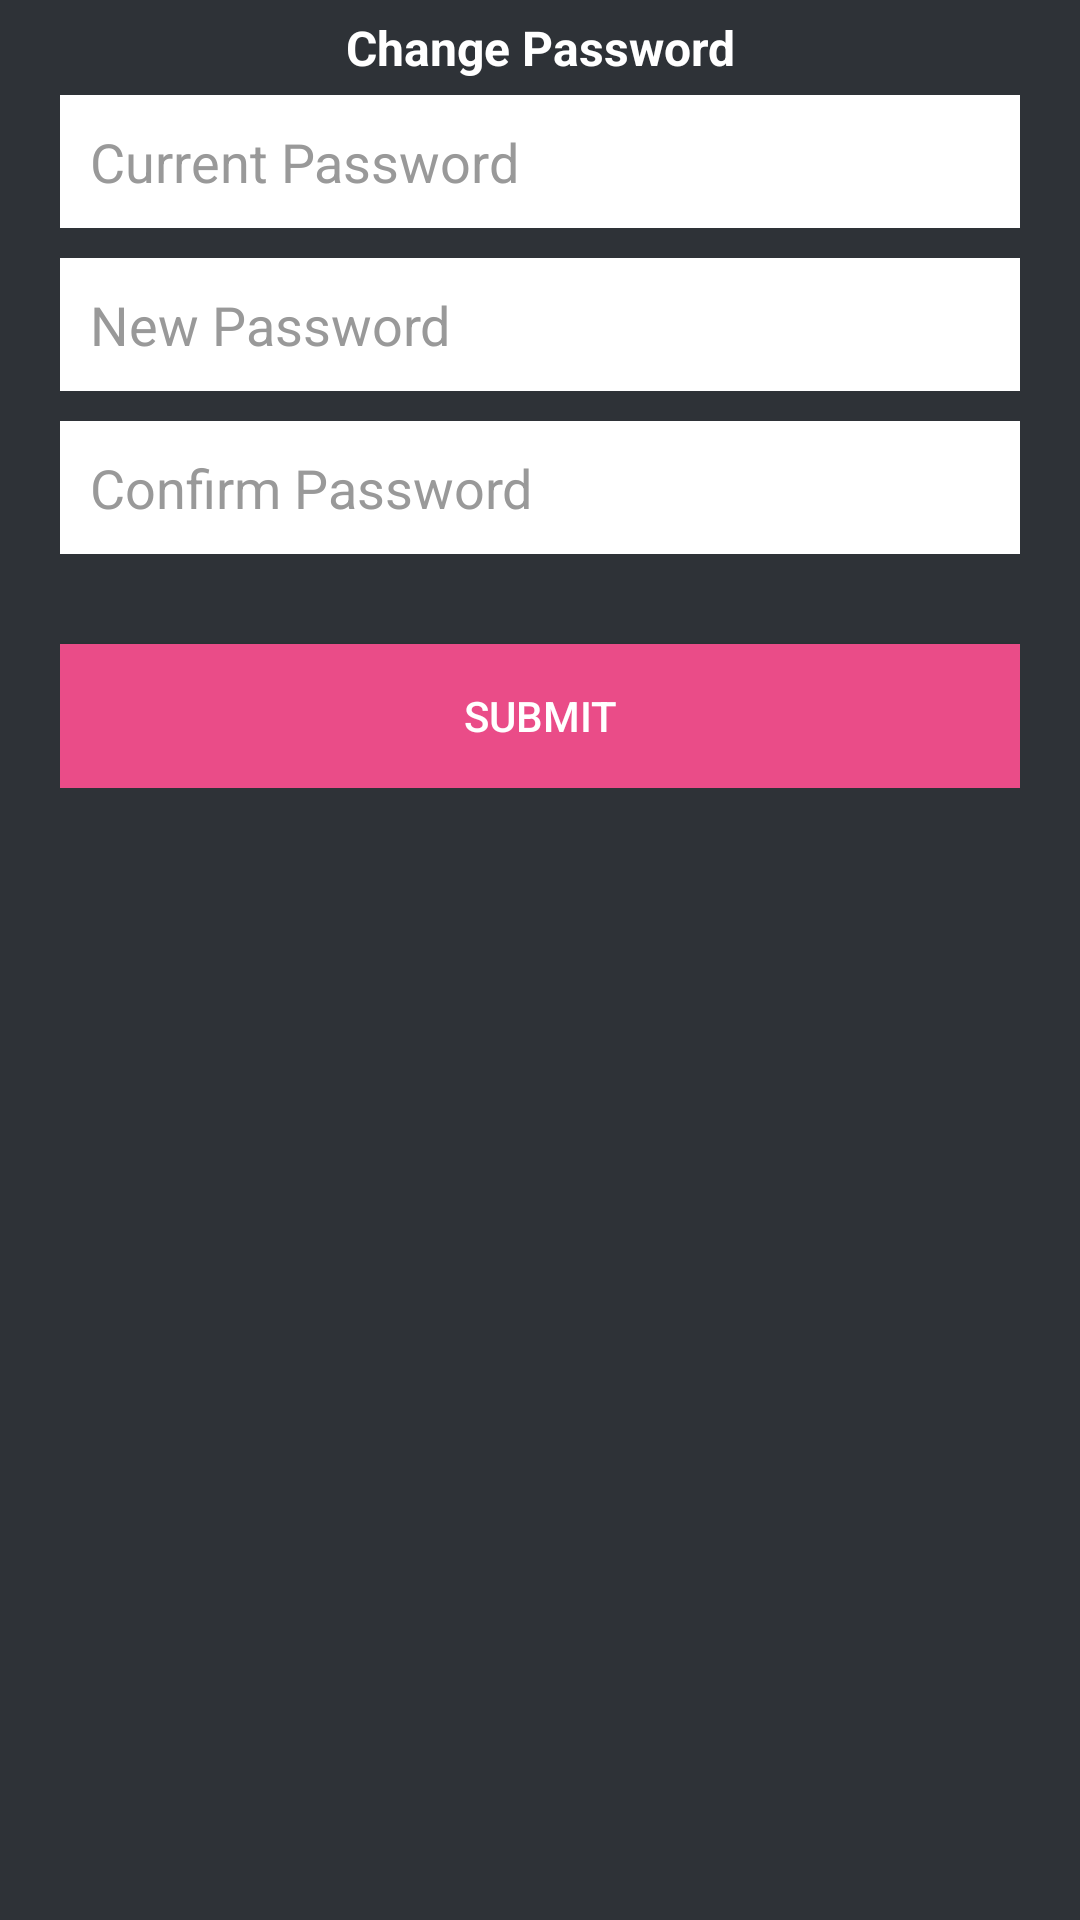

Layout XML and referenced resources for this Android screen:
<!-- AndroidManifest.xml: application theme MyMaterialTheme -->
<!-- res/layout/fragment_settings.xml -->
<FrameLayout xmlns:android="http://schemas.android.com/apk/res/android"
    xmlns:tools="http://schemas.android.com/tools"
    android:layout_width="match_parent"
    android:layout_height="match_parent"
    android:background="@color/bg_register"
    tools:context="com.credittrackr.application.fragment.SettingsFragment">

    <LinearLayout
        android:layout_width="fill_parent"
        android:layout_height="wrap_content"
        android:orientation="vertical"
        android:paddingLeft="20dp"
        android:paddingRight="20dp" >

        <TextView
            android:layout_width="fill_parent"
            android:layout_height="wrap_content"
            android:textColor="@color/white"
            android:textAlignment="center"
            android:layout_marginTop="5dp"
            android:text="Change Password"
            android:textSize="16dp"
            android:textStyle="bold"
            android:layout_marginBottom="5dp" />

        <EditText
            android:id="@+id/currentPasswordET"
            android:layout_width="fill_parent"
            android:layout_height="wrap_content"
            android:layout_marginBottom="10dp"
            android:background="@color/input_register_bg"
            android:hint="Current Password"
            android:padding="10dp"
            android:singleLine="true"
            android:inputType="textPassword"
            android:textColor="@color/input_register"
            android:textColorHint="@color/input_register_hint" />

        <EditText
            android:id="@+id/newPasswordET"
            android:layout_width="fill_parent"
            android:layout_height="wrap_content"
            android:layout_marginBottom="10dp"
            android:background="@color/input_register_bg"
            android:hint="New Password"
            android:padding="10dp"
            android:singleLine="true"
            android:inputType="textPassword"
            android:textColor="@color/input_register"
            android:textColorHint="@color/input_register_hint" />

        <EditText
            android:id="@+id/confirmPasswordET"
            android:layout_width="fill_parent"
            android:layout_height="wrap_content"
            android:layout_marginBottom="10dp"
            android:background="@color/input_register_bg"
            android:inputType="textPassword"
            android:hint="Confirm Password"
            android:padding="10dp"
            android:singleLine="true"
            android:textColor="@color/input_register"
            android:textColorHint="@color/input_register_hint" />

        

        <Button
            android:id="@+id/btnChangePassword"
            android:layout_width="fill_parent"
            android:layout_height="wrap_content"
            android:layout_marginTop="20dip"
            android:background="#ea4c88"
            android:text="@string/submit"
            android:textColor="@color/white" />

    </LinearLayout>

</FrameLayout>
<!-- resources referenced by this layout -->
<resources>
  <color name="bg_register">#2e3237</color>
  <color name="input_register">#222222</color>
  <color name="input_register_bg">#ffffff</color>
  <color name="input_register_hint">#999999</color>
  <color name="white">#ffffff</color>
  <string name="submit">Submit</string>
  <style name="MyMaterialTheme" parent="MyMaterialTheme.Base">
  
      </style>
  <style name="MyMaterialTheme.Base" parent="Theme.AppCompat.Light.DarkActionBar">
          
          <item name="colorPrimary">@color/colorPrimary</item>
          <item name="colorPrimaryDark">@color/colorPrimaryDark</item>
          <item name="colorAccent">@color/colorAccent</item>
      </style>
  <color name="colorPrimary">#d32f2f</color>
  <color name="colorPrimaryDark">#c72c2c</color>
  <color name="colorAccent">#c72c2c</color>
</resources>
